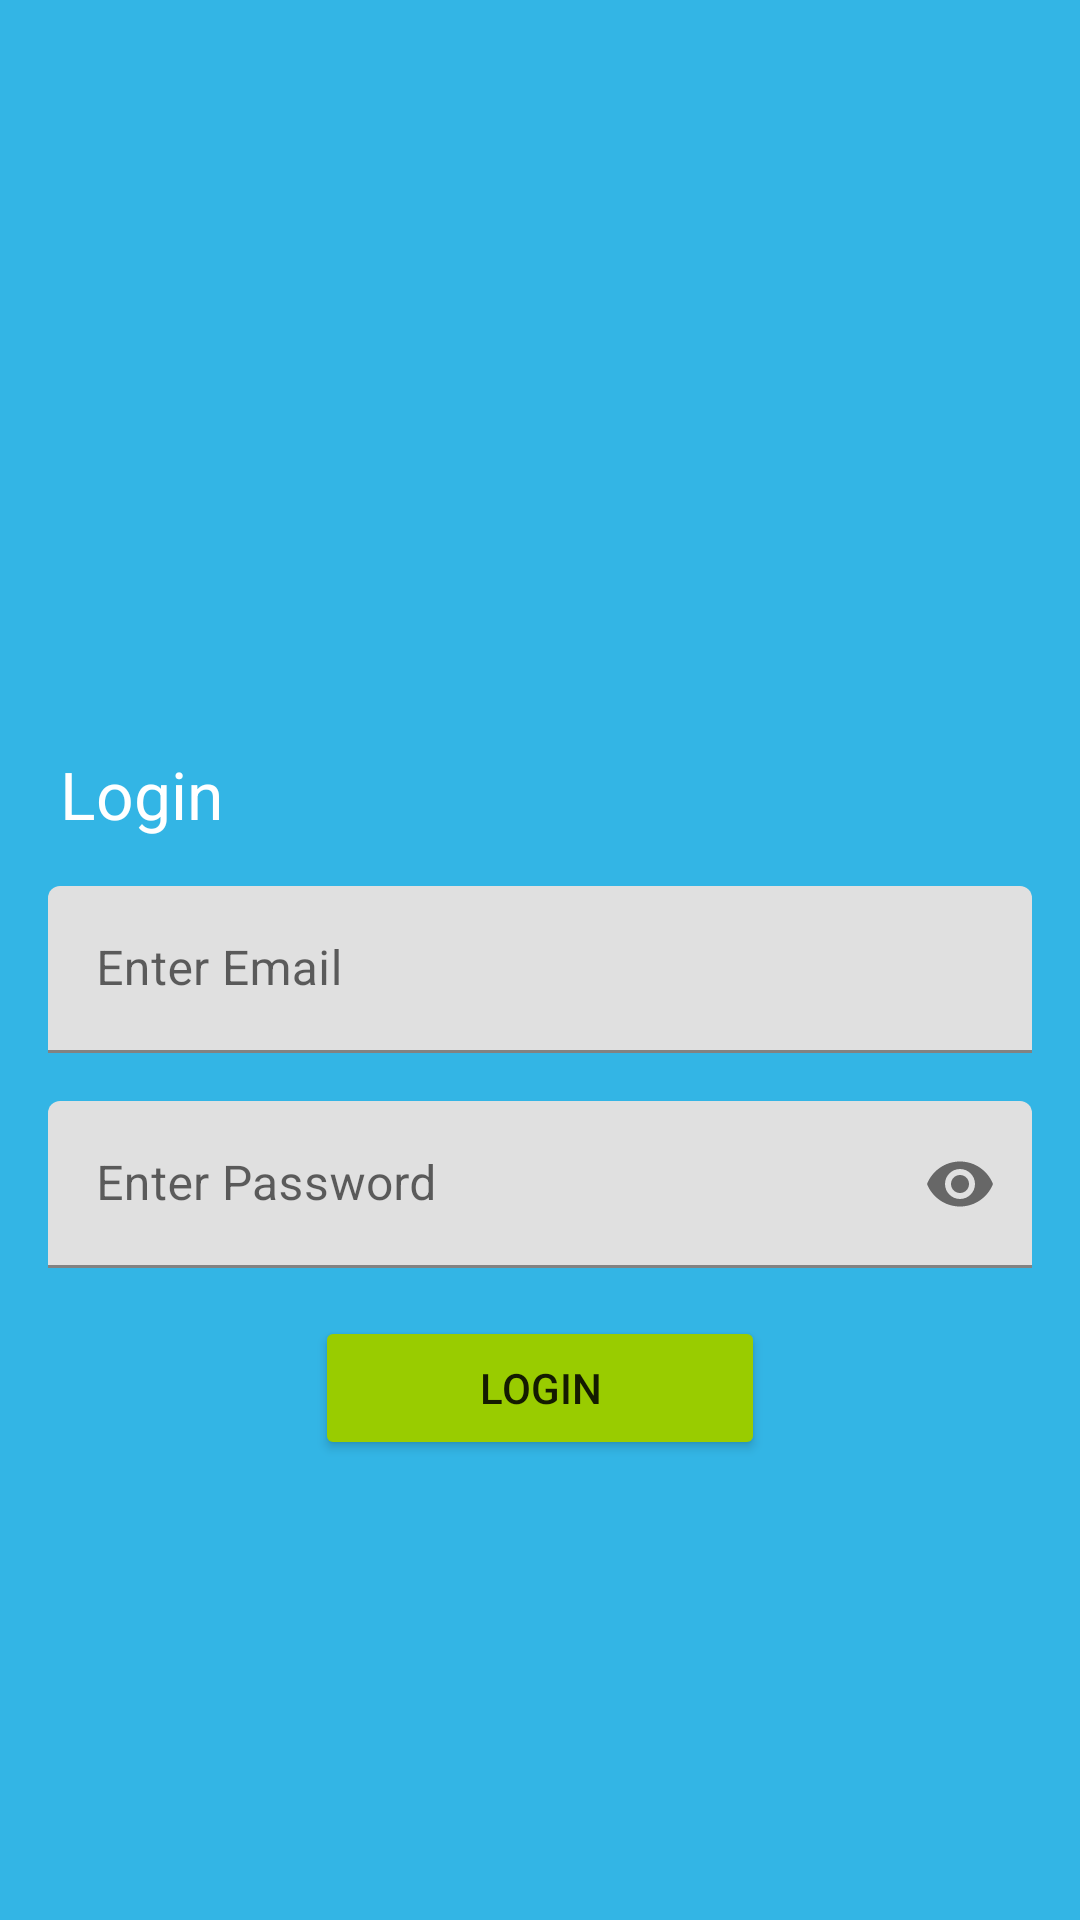

Android layout source for this screen:
<!-- AndroidManifest.xml: application theme Theme.SwiggyDemo -->
<!-- res/layout/relative_example.xml -->
<?xml version="1.0" encoding="utf-8"?>
<RelativeLayout xmlns:android="http://schemas.android.com/apk/res/android"
    android:layout_width="match_parent"
    xmlns:app="http://schemas.android.com/apk/res-auto"
    android:background="@android:color/holo_blue_light"
    android:id="@+id/layoutMain"
    android:layout_height="match_parent">


    <TextView
        android:layout_width="wrap_content"
        android:layout_height="wrap_content"
        android:textSize="22sp"
        android:layout_alignParentStart="true"
        android:layout_marginTop="250dp"
        android:layout_marginStart="20dp"
        android:textColor="@android:color/white"
        android:text="@string/login_text"
        android:id="@+id/txtLogin"
        />


    <com.google.android.material.textfield.TextInputLayout
        android:layout_width="match_parent"
        android:layout_height="wrap_content"
        android:layout_below="@+id/txtLogin"
        android:layout_marginTop="16dp"
        android:layout_marginStart="16dp"
        android:layout_marginEnd="16dp"
        android:hint="@string/enter_email"
        android:id="@+id/edtEmail"
        >
        <EditText
            android:layout_width="match_parent"
            android:layout_height="wrap_content"
            android:layout_below="@+id/txtLogin"
            />

    </com.google.android.material.textfield.TextInputLayout>





    <com.google.android.material.textfield.TextInputLayout
        android:layout_width="match_parent"
        android:layout_height="wrap_content"
        android:layout_below="@+id/edtEmail"
        android:layout_marginTop="16dp"
        app:passwordToggleEnabled="true"
        android:layout_marginStart="16dp"
        android:layout_marginEnd="16dp"
        android:hint="@string/enter_password"
        android:id="@+id/edtPassword"
        >
        <EditText
            android:inputType="textPassword"
            android:layout_width="match_parent"
            android:layout_height="wrap_content"
            android:layout_below="@+id/txtLogin"
            />

    </com.google.android.material.textfield.TextInputLayout>






    <Button
        android:layout_width="150dp"
        android:layout_below="@+id/edtPassword"
        android:layout_centerInParent="true"
        android:layout_marginTop="16dp"
        android:backgroundTint="@android:color/holo_green_light"
        android:text="@string/login_text"
        android:layout_height="wrap_content"
        />











</RelativeLayout>
<!-- resources referenced by this layout -->
<resources>
  <string name="enter_email">Enter Email</string>
  <string name="enter_password">Enter Password</string>
  <string name="login_text">Login</string>
  <style name="Theme.SwiggyDemo" parent="Theme.MaterialComponents.DayNight.DarkActionBar">
          
          <item name="colorPrimary">@color/purple_500</item>
          <item name="colorPrimaryVariant">@color/purple_700</item>
          <item name="colorOnPrimary">@color/white</item>
          
          <item name="colorSecondary">@color/teal_200</item>
          <item name="colorSecondaryVariant">@color/teal_700</item>
          <item name="colorOnSecondary">@color/black</item>
          
          <item name="android:statusBarColor">?attr/colorPrimaryVariant</item>
          
      </style>
  <!-- not gathered from this repository: default colours our renderer supplied (Android Studio template values) -->
  <color name="purple_500">#FF6200EE</color>
  <color name="purple_700">#FF3700B3</color>
  <color name="teal_200">#FF03DAC5</color>
  <color name="teal_700">#FF018786</color>
  <color name="black">#FF000000</color>
  <color name="white">#FFFFFFFF</color>
</resources>
